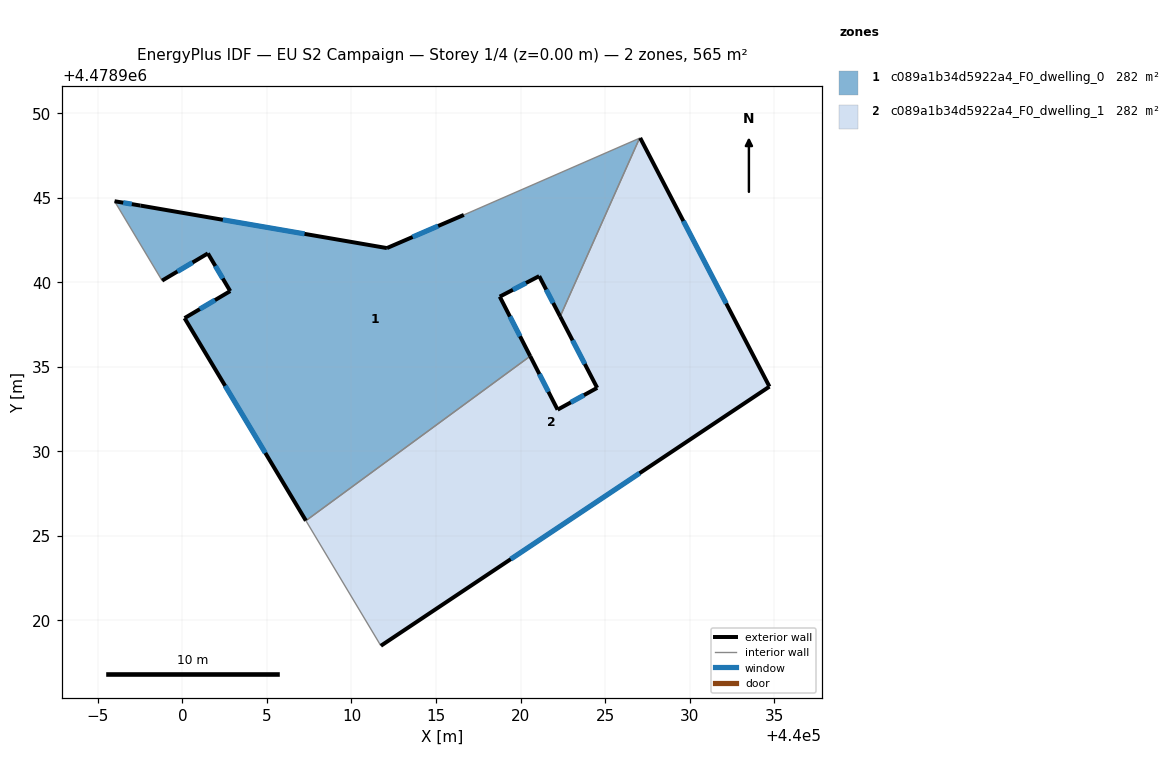
=== STOREY PLAN SPEC (per zone: floor XY polygon, exterior-wall plan segments, windows/doors) ===
zone 1: c089a1b34d5922a4_F0_dwelling_0  (282.5 m²)
  floor: (440027.04, 4478948.53) (440022.35, 4478937.98) (440021.10, 4478940.37) (440018.77, 4478939.16) (440020.57, 4478935.63) (440007.30, 4478925.90) (440000.12, 4478937.88) (440002.83, 4478939.48) (440001.50, 4478941.71) (439998.79, 4478940.10) (439995.98, 4478944.80) (439997.52, 4478944.54) (440012.10, 4478942.03) (440016.65, 4478943.99)
  exterior wall: (439998.79, 4478940.10) – (440001.50, 4478941.71)  [3.2 m]
    window: (439999.70, 4478940.64) – (440000.60, 4478941.18)  [1.0 m²]
  exterior wall: (439997.52, 4478944.54) – (439995.98, 4478944.80)  [1.6 m]
    window: (439997.00, 4478944.63) – (439996.49, 4478944.71)  [0.5 m²]
  exterior wall: (440012.10, 4478942.03) – (439997.52, 4478944.54)  [14.8 m]
    window: (440007.22, 4478942.87) – (440002.39, 4478943.70)  [4.9 m²]
  exterior wall: (440016.65, 4478943.99) – (440012.10, 4478942.03)  [5.0 m]
    window: (440015.13, 4478943.34) – (440013.62, 4478942.68)  [1.6 m²]
  exterior wall: (440021.10, 4478940.37) – (440022.35, 4478937.98)  [2.7 m]
    window: (440021.52, 4478939.57) – (440021.93, 4478938.78)  [0.9 m²]
  exterior wall: (440018.77, 4478939.16) – (440021.10, 4478940.37)  [2.6 m]
    window: (440019.55, 4478939.56) – (440020.33, 4478939.96)  [0.9 m²]
  exterior wall: (440020.57, 4478935.63) – (440018.77, 4478939.16)  [4.0 m]
    window: (440019.97, 4478936.81) – (440019.37, 4478937.98)  [1.3 m²]
  exterior wall: (440000.12, 4478937.88) – (440007.30, 4478925.90)  [14.0 m]
    window: (440002.52, 4478933.88) – (440004.90, 4478929.91)  [4.6 m²]
  exterior wall: (440002.83, 4478939.48) – (440000.12, 4478937.88)  [3.1 m]
    window: (440001.92, 4478938.95) – (440001.03, 4478938.42)  [1.0 m²]
  exterior wall: (440001.50, 4478941.71) – (440002.83, 4478939.48)  [2.6 m]
    window: (440001.94, 4478940.97) – (440002.38, 4478940.23)  [0.9 m²]
  interior walls: 4
zone 2: c089a1b34d5922a4_F0_dwelling_1  (282.5 m²)
  floor: (440027.08, 4478948.55) (440034.73, 4478933.83) (440011.74, 4478918.50) (440007.30, 4478925.90) (440020.57, 4478935.63) (440022.19, 4478932.47) (440024.54, 4478933.76) (440022.35, 4478937.98) (440027.04, 4478948.53)
  exterior wall: (440011.74, 4478918.50) – (440034.73, 4478933.83)  [27.6 m]
    window: (440019.42, 4478923.62) – (440027.04, 4478928.71)  [9.1 m²]
  exterior wall: (440022.19, 4478932.47) – (440020.57, 4478935.63)  [3.6 m]
    window: (440021.65, 4478933.53) – (440021.12, 4478934.58)  [1.2 m²]
  exterior wall: (440024.54, 4478933.76) – (440022.19, 4478932.47)  [2.7 m]
    window: (440023.75, 4478933.33) – (440022.98, 4478932.90)  [0.9 m²]
  exterior wall: (440022.35, 4478937.98) – (440024.54, 4478933.76)  [4.8 m]
    window: (440023.08, 4478936.57) – (440023.80, 4478935.17)  [1.6 m²]
  exterior wall: (440034.73, 4478933.83) – (440027.08, 4478948.55)  [16.6 m]
    window: (440032.17, 4478938.75) – (440029.64, 4478943.63)  [5.5 m²]
  interior walls: 4

=== DERIVED (storey summary) ===
Building: EU S2 Campaign
Storey: 1 of 4  (floor level z = 0.00 m)
Storey gross floor area: 565.0 m²
Zones on this storey: 2
  - c089a1b34d5922a4_F0_dwelling_0: floor 282.5 m²; exterior wall 53.4 m (160.3 m²); 10 window(s) 17.6 m²; WWR 11.0%
  - c089a1b34d5922a4_F0_dwelling_1: floor 282.5 m²; exterior wall 55.2 m (165.6 m²); 5 window(s) 18.2 m²; WWR 11.0%
Zone adjacency (shared interzone walls):
  - c089a1b34d5922a4_F0_dwelling_0 ↔ c089a1b34d5922a4_F0_dwelling_1